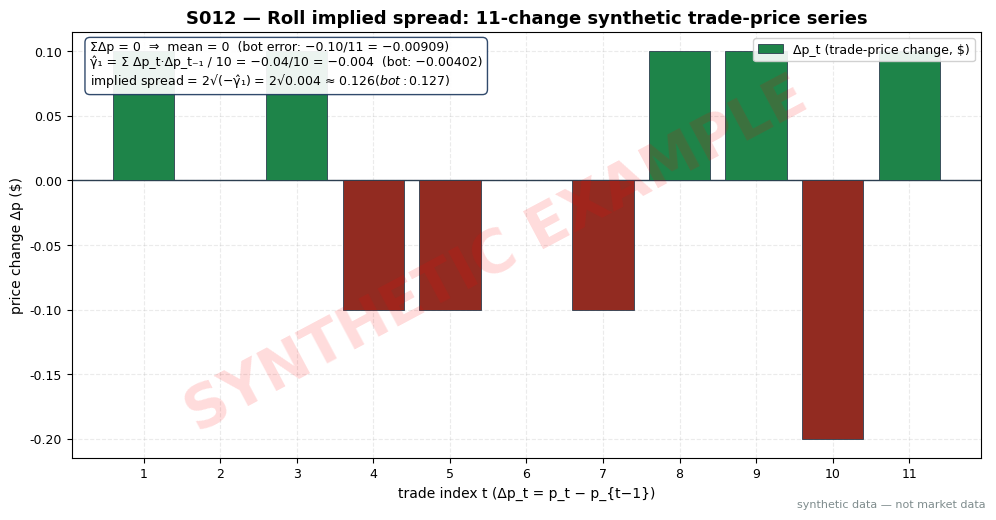

Source code (Python): (Note: this script raises an exception after producing the figure.)
import matplotlib
matplotlib.use("Agg")  # headless render on the Mac/VM
import matplotlib.pyplot as plt
import numpy as np

# ---- HOUSE STYLE (do not restyle) ----
plt.rcParams.update({
    "figure.figsize": (10, 5.2),
    "figure.dpi": 150,
    "savefig.dpi": 150,
    "font.family": "DejaVu Sans",
    "font.size": 10,
    "axes.titlesize": 13,
    "axes.titleweight": "bold",
    "axes.labelsize": 10,
    "axes.grid": True,
    "grid.alpha": 0.25,
    "grid.linestyle": "--",
    "xtick.labelsize": 9,
    "ytick.labelsize": 9,
    "legend.fontsize": 9,
    "legend.framealpha": 0.9,
})
PALETTE = {
    "price":   "#1f3a5f",  # dark navy — primary price/equity line
    "signal":  "#c0392b",  # red — signal / entries
    "signal2": "#8e44ad",  # purple — secondary signal
    "volume":  "#7f8c8d",  # grey — volume bars
    "band":    "#aed6f1",  # light blue — bands / fill
    "profit":  "#1e8449",  # green — profits / long
    "loss":    "#922b21",  # dark red — losses / short
    "zero":    "#2c3e50",  # baseline
}

# ---- synthetic worked-example tape (hardcoded; matches S012.md S4) ----
rng = np.random.default_rng(12)  # fixed seed; tape values are hardcoded below
p = np.array([100.00, 100.10, 100.10, 100.20, 100.10, 100.00,
              100.00, 99.90, 100.00, 100.10, 99.90, 100.00])  # trade prices ($)
dp = np.diff(p)  # 11 price changes
assert abs(dp.sum()) < 1e-9, "corrected: Δp sums to 0, mean = 0 (bot mis-summed as −0.10)"
prods = dp[1:] * dp[:-1]  # 10 lag-1 cross-products
assert abs(prods.sum() - (-0.04)) < 1e-9
gamma1 = float(prods.sum() / 10)  # = −0.004  (corrected; bot said −0.00402)
spread = float(2 * np.sqrt(-gamma1))  # ≈ $0.126 (corrected; bot said $0.127)
assert abs(gamma1 - (-0.004)) < 1e-12
assert abs(spread - 0.1264911064) < 1e-6

fig, ax = plt.subplots()
t = np.arange(1, len(dp) + 1)
colors = [PALETTE["profit"] if v >= 0 else PALETTE["loss"] for v in dp]
ax.bar(t, dp, color=colors, edgecolor=PALETTE["zero"], linewidth=0.6, zorder=3,
       label="Δp_t (trade-price change, $)")
ax.axhline(0, color=PALETTE["zero"], lw=1.0)
ax.set_title("S012 — Roll implied spread: 11-change synthetic trade-price series")
ax.set_xlabel("trade index t (Δp_t = p_t − p_{t−1})")
ax.set_ylabel("price change Δp ($)")
ax.set_xticks(t)
ax.legend(loc="upper right")
ax.text(0.02, 0.98,
        f"ΣΔp = 0  ⇒  mean = 0  (bot error: −0.10/11 = −0.00909)\n"
        f"γ̂₁ = Σ Δp_t·Δp_t₋₁ / 10 = −0.04/10 = −0.004  (bot: −0.00402)\n"
        f"implied spread = 2√(−γ̂₁) = 2√0.004 ≈ ${spread:.3f}  (bot: $0.127)",
        transform=ax.transAxes, va="top", ha="left", fontsize=9,
        bbox=dict(boxstyle="round,pad=0.4", fc="white", ec=PALETTE["price"], alpha=0.92))

# ---- SYNTHETIC WATERMARK (mandatory) ----
fig = plt.gcf()
fig.text(0.5, 0.5, "SYNTHETIC EXAMPLE", fontsize=42, color="red", alpha=0.14,
         ha="center", va="center", rotation=28, weight="bold", zorder=10)
fig.text(0.99, 0.01, "synthetic data — not market data", fontsize=8, color="#7f8c8d",
         ha="right", va="bottom")
plt.tight_layout()
plt.savefig("images/S012_example.png", bbox_inches="tight")  # <-- use the chapter's ID
plt.close()
print("wrote images/S012_example.png, γ̂₁ =", gamma1, "spread ≈", round(spread, 4))
